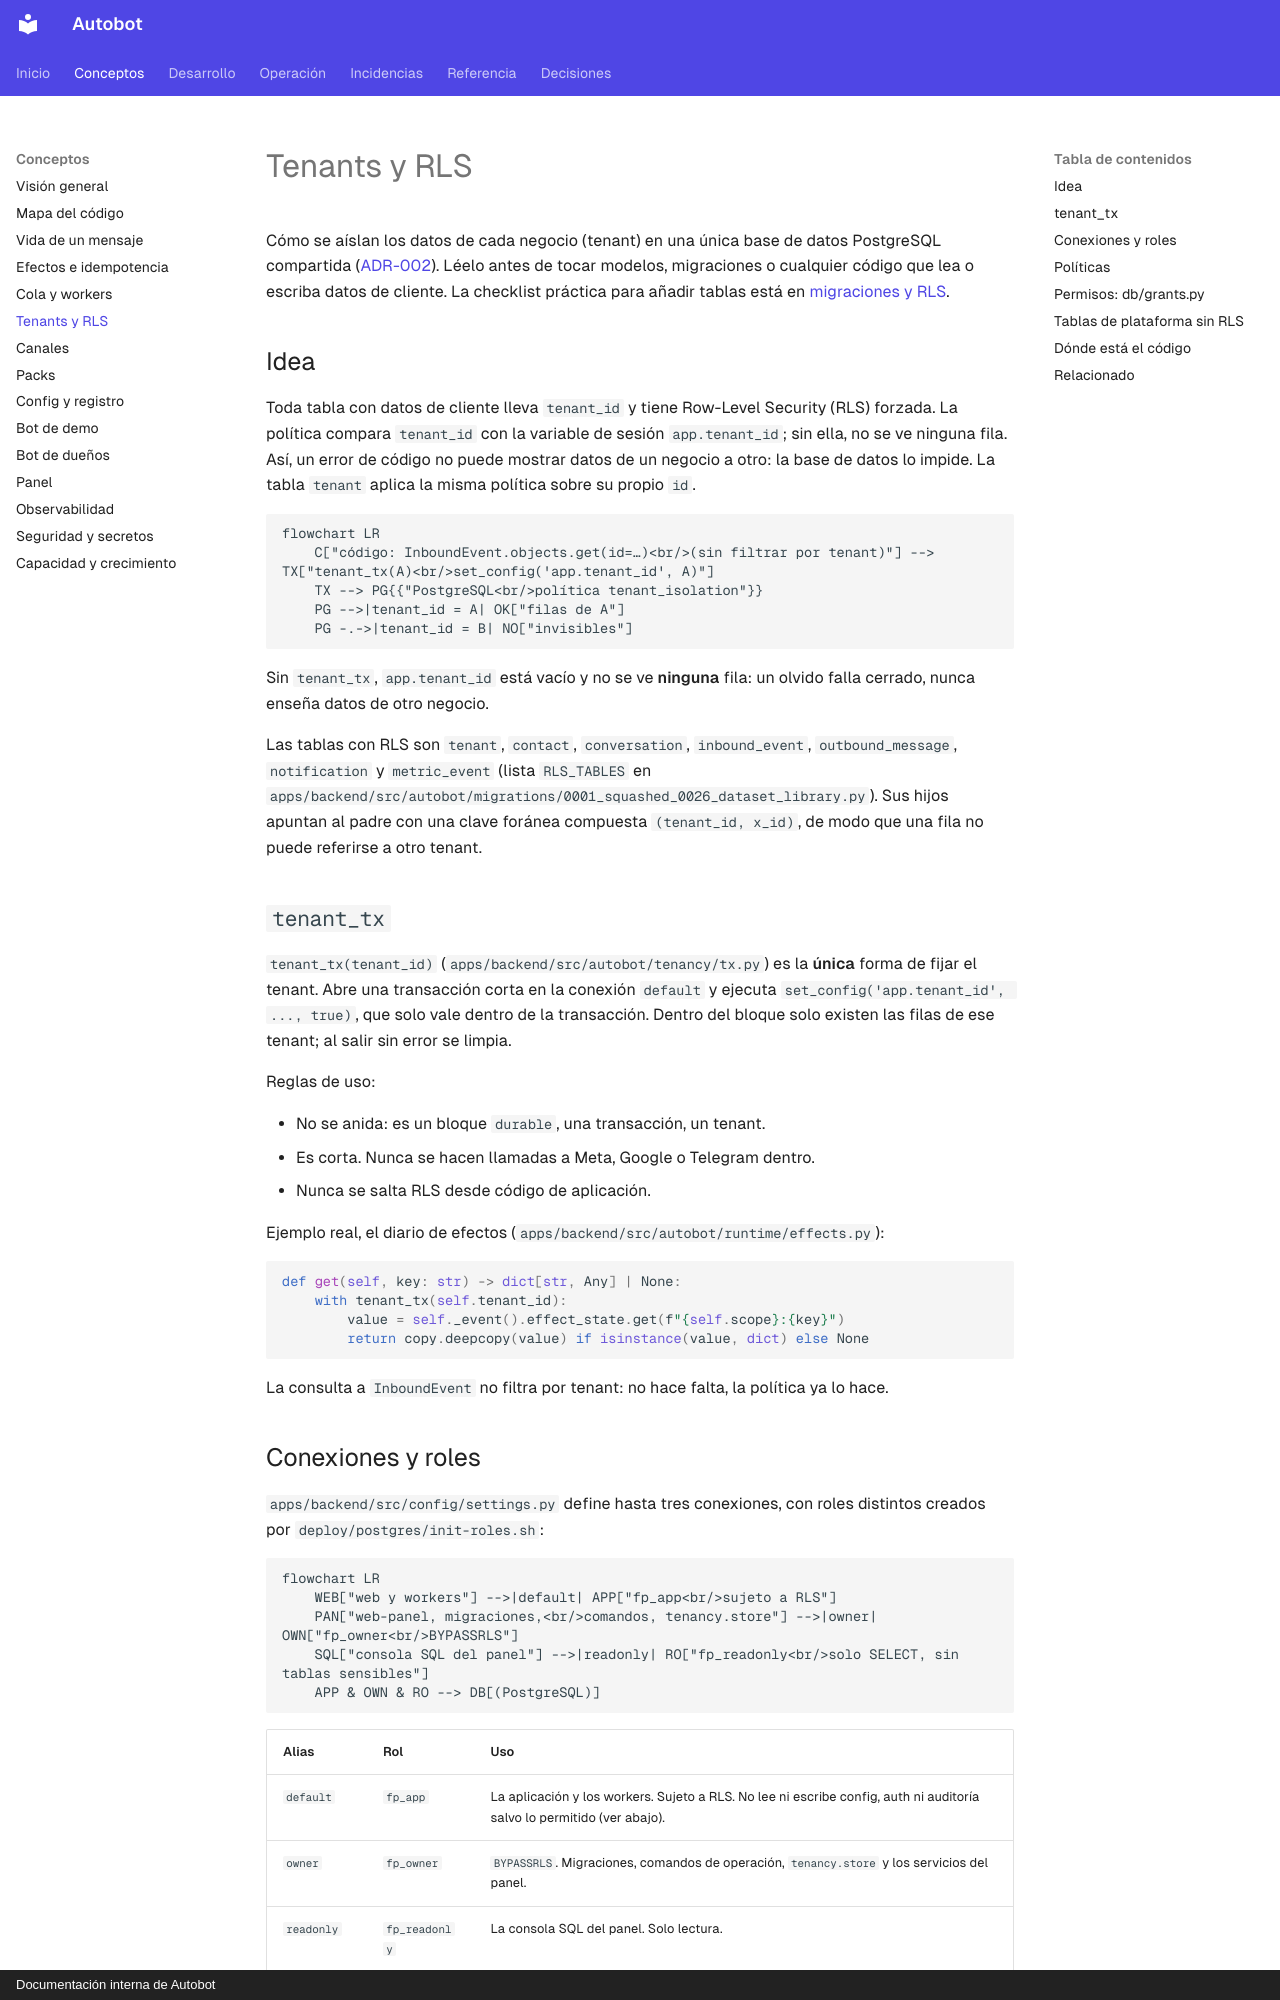

repository: MarianodelRio/autobot · page: arquitectura/tenants-y-rls/index.html · generator: mkdocs · copyright: Documentación interna de Autobot

# Tenants y RLS

Cómo se aíslan los datos de cada negocio (tenant) en una única base de datos PostgreSQL compartida ([ADR-002](adr/ADR-002-multitenancy-rls.md)). Léelo antes de tocar modelos, migraciones o cualquier código que lea o escriba datos de cliente. La checklist práctica para añadir tablas está en [migraciones y RLS](../desarrollo/migraciones-y-rls.md).

## Idea

Toda tabla con datos de cliente lleva `tenant_id` y tiene Row-Level Security (RLS) forzada. La política compara `tenant_id` con la variable de sesión `app.tenant_id`; sin ella, no se ve ninguna fila. Así, un error de código no puede mostrar datos de un negocio a otro: la base de datos lo impide. La tabla `tenant` aplica la misma política sobre su propio `id`.

```mermaid
flowchart LR
    C["código: InboundEvent.objects.get(id=…)<br/>(sin filtrar por tenant)"] --> TX["tenant_tx(A)<br/>set_config('app.tenant_id', A)"]
    TX --> PG{{"PostgreSQL<br/>política tenant_isolation"}}
    PG -->|tenant_id = A| OK["filas de A"]
    PG -.->|tenant_id = B| NO["invisibles"]
```

Sin `tenant_tx`, `app.tenant_id` está vacío y no se ve **ninguna** fila: un olvido falla cerrado, nunca enseña datos de otro negocio.

Las tablas con RLS son `tenant`, `contact`, `conversation`, `inbound_event`, `outbound_message`, `notification` y `metric_event` (lista `RLS_TABLES` en `apps/backend/src/autobot/migrations/0001_squashed_0026_dataset_library.py`). Sus hijos apuntan al padre con una clave foránea compuesta `(tenant_id, x_id)`, de modo que una fila no puede referirse a otro tenant.

## `tenant_tx`

`tenant_tx(tenant_id)` (`apps/backend/src/autobot/tenancy/tx.py`) es la **única** forma de fijar el tenant. Abre una transacción corta en la conexión `default` y ejecuta `set_config('app.tenant_id', ..., true)`, que solo vale dentro de la transacción. Dentro del bloque solo existen las filas de ese tenant; al salir sin error se limpia.

Reglas de uso:

- No se anida: es un bloque `durable`, una transacción, un tenant.
- Es corta. Nunca se hacen llamadas a Meta, Google o Telegram dentro.
- Nunca se salta RLS desde código de aplicación.

Ejemplo real, el diario de efectos (`apps/backend/src/autobot/runtime/effects.py`):

```python
def get(self, key: str) -> dict[str, Any] | None:
    with tenant_tx(self.tenant_id):
        value = self._event().effect_state.get(f"{self.scope}:{key}")
        return copy.deepcopy(value) if isinstance(value, dict) else None
```

La consulta a `InboundEvent` no filtra por tenant: no hace falta, la política ya lo hace.
